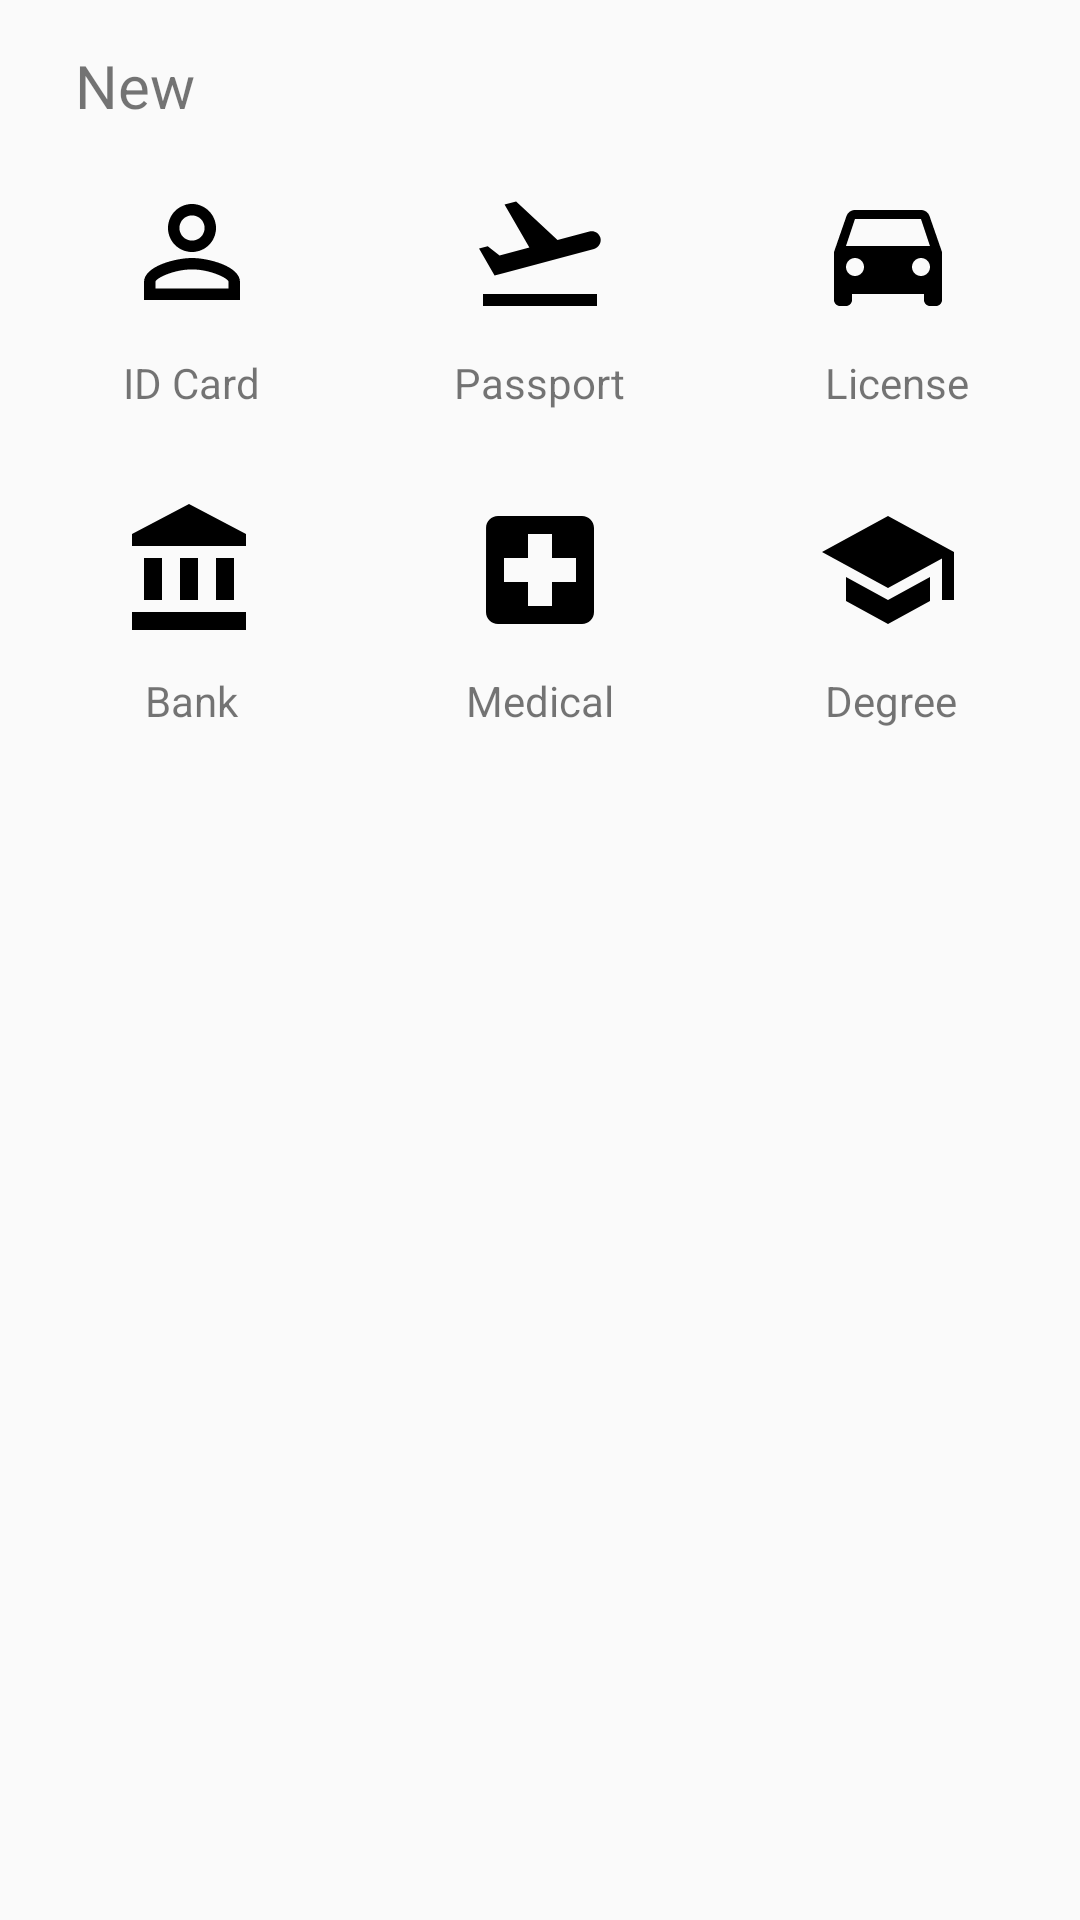

Reconstruct the res/layout file that produces this screen, plus the resources it refers to.
<!-- AndroidManifest.xml: application theme AppTheme -->
<!-- res/layout/bottom_sheet.xml -->
<?xml version="1.0" encoding="utf-8"?>
<RelativeLayout xmlns:android="http://schemas.android.com/apk/res/android"
    xmlns:app="http://schemas.android.com/apk/res-auto"
    xmlns:tools="http://schemas.android.com/tools"
    android:layout_width="match_parent"
    android:layout_height="300dp"
    app:layout_behavior="@string/bottom_sheet_behavior"
    tools:context="com.a000webhostapp.docsforlife.docsupdater.MainActivity"
    tools:showIn="@layout/activity_main"
    android:id="@+id/bottom_Sheet_View"
    android:paddingBottom="35dp"
    app:behavior_hideable="true"
    app:behavior_peekHeight="0dp">

    <RelativeLayout
        android:layout_width="match_parent"
        android:layout_height="wrap_content">

        <TextView
            android:id="@+id/textView"
            android:layout_width="wrap_content"
            android:layout_height="wrap_content"
            android:layout_alignParentStart="true"
            android:layout_alignParentTop="true"
            android:layout_marginStart="15dp"
            android:padding="10dp"
            android:layout_marginTop="5dp"
            android:text="@string/bottom_sheet_header"
            android:textSize="20sp" />

    </RelativeLayout>


    <ImageButton
        android:id="@+id/button_id_card"
        style="@style/ImageButton_BackGround"
        android:layout_width="wrap_content"
        android:layout_height="wrap_content"
        android:layout_alignParentStart="true"
        android:layout_alignParentTop="true"
        android:layout_marginStart="30dp"
        android:layout_marginTop="50dp"
        android:contentDescription="@string/content_description_id_card"
        android:onClick="onButtonClicked"
        android:padding="10dp"
        app:srcCompat="@drawable/ic_perm_identity_black_24dp" />

    <ImageButton
        android:id="@+id/button_passport"
        style="@style/ImageButton_BackGround"
        android:layout_width="wrap_content"
        android:layout_height="wrap_content"
        android:layout_alignParentTop="true"
        android:layout_centerHorizontal="true"
        android:layout_marginTop="50dp"
        android:contentDescription="@string/content_description_passport"
        android:onClick="onButtonClicked"
        android:padding="10dp"
        app:srcCompat="@drawable/ic_flight_takeoff_black_24dp" />

    <ImageButton
        android:id="@+id/button_license"
        style="@style/ImageButton_BackGround"
        android:layout_width="wrap_content"
        android:layout_height="wrap_content"
        android:layout_alignParentEnd="true"
        android:layout_alignParentTop="true"
        android:layout_marginEnd="30dp"
        android:layout_marginTop="50dp"
        android:contentDescription="@string/content_description_license"
        android:onClick="onButtonClicked"
        android:padding="10dp"
        app:srcCompat="@drawable/ic_directions_car_black_24dp" />

    <TextView
        android:id="@+id/textView_id_Card"
        android:layout_width="wrap_content"
        android:layout_height="wrap_content"
        android:layout_alignStart="@+id/button_id_card"
        android:layout_below="@+id/button_id_card"
        android:layout_marginStart="11dp"
        android:text="@string/textView_id_card" />

    <TextView
        android:id="@+id/textView_Passport"
        android:layout_width="wrap_content"
        android:layout_height="wrap_content"
        android:layout_below="@+id/button_passport"
        android:layout_centerHorizontal="true"
        android:text="@string/textView_passport" />

    <TextView
        android:id="@+id/textView_License"
        android:layout_width="wrap_content"
        android:layout_height="wrap_content"
        android:layout_alignStart="@+id/text_Degree"
        android:layout_below="@+id/button_license"
        android:text="@string/textView_license" />

    <ImageButton
        android:id="@+id/button_bank_Account"
        style="@style/ImageButton_BackGround"
        android:layout_width="wrap_content"
        android:layout_height="wrap_content"
        android:layout_alignStart="@+id/button_id_card"
        android:layout_alignTop="@+id/button_Hospital"
        android:contentDescription="@string/content_description_bank_account"
        android:onClick="onButtonClicked"
        android:padding="10dp"
        app:srcCompat="@drawable/ic_account_balance_black_24dp" />

    <ImageButton
        android:id="@+id/button_Hospital"
        style="@style/ImageButton_BackGround"
        android:layout_width="wrap_content"
        android:layout_height="wrap_content"
        android:layout_alignStart="@+id/button_passport"
        android:layout_below="@+id/textView_Passport"
        android:layout_marginTop="19dp"
        android:contentDescription="@string/content_description_medical_details"
        android:onClick="onButtonClicked"
        android:padding="10dp"
        app:srcCompat="@drawable/ic_local_hospital_black_24dp" />

    <ImageButton
        android:id="@+id/button_Degree"
        style="@style/ImageButton_BackGround"
        android:layout_width="wrap_content"
        android:layout_height="wrap_content"
        android:layout_alignStart="@+id/button_license"
        android:layout_alignTop="@+id/button_Hospital"
        android:contentDescription="@string/content_description_school_and_university_degree"
        android:onClick="onButtonClicked"
        android:padding="10dp"
        app:srcCompat="@drawable/ic_school_black_24dp" />

    <TextView
        android:id="@+id/textView_Bank_Details"
        android:layout_width="wrap_content"
        android:layout_height="wrap_content"
        android:layout_alignEnd="@+id/textView_id_Card"
        android:layout_alignStart="@+id/textView_id_Card"
        android:layout_below="@+id/button_bank_Account"
        android:textAlignment="center"
        android:text="@string/textView_bank_details" />

    <TextView
        android:id="@+id/textView_Hospital"
        android:layout_width="wrap_content"
        android:layout_height="wrap_content"
        android:layout_below="@+id/button_Hospital"
        android:layout_centerHorizontal="true"
        android:text="@string/textView_medical_details" />

    <TextView
        android:id="@+id/text_Degree"
        android:layout_width="wrap_content"
        android:layout_height="wrap_content"
        android:layout_alignEnd="@+id/button_Degree"
        android:layout_below="@+id/button_Degree"
        android:layout_marginEnd="11dp"
        android:text="@string/textView_school_and_university_degree" />


</RelativeLayout>
<!-- res/layout/activity_main.xml (included above) -->
<?xml version="1.0" encoding="utf-8"?>
<android.support.design.widget.CoordinatorLayout xmlns:android="http://schemas.android.com/apk/res/android"
    xmlns:app="http://schemas.android.com/apk/res-auto"
    xmlns:tools="http://schemas.android.com/tools"
    android:layout_width="match_parent"
    android:layout_height="match_parent"
    tools:context="com.a000webhostapp.docsforlife.docsupdater.MainActivity">

    <android.support.design.widget.AppBarLayout
        android:layout_width="match_parent"
        android:layout_height="wrap_content"
        android:theme="@style/AppTheme.AppBarOverlay">

        <android.support.v7.widget.Toolbar
            android:id="@+id/toolbar"
            android:layout_width="match_parent"
            android:layout_height="?attr/actionBarSize"
            android:background="?attr/colorPrimary"
            app:popupTheme="@style/AppTheme.PopupOverlay"
            app:theme="@style/ThemeOverlay.AppCompat.Dark" />

    </android.support.design.widget.AppBarLayout>

    <include layout="@layout/content_main" />

    <include layout="@layout/bottom_sheet" />


    <android.support.design.widget.FloatingActionButton
        android:id="@+id/fab"
        android:layout_width="wrap_content"
        android:layout_height="wrap_content"
        android:layout_gravity="bottom|end"
        android:layout_margin="@dimen/fab_margin"
        app:srcCompat="@android:drawable/ic_input_add" />


</android.support.design.widget.CoordinatorLayout>
<!-- res/layout/content_main.xml (included above) -->
<?xml version="1.0" encoding="utf-8"?>
<RelativeLayout xmlns:android="http://schemas.android.com/apk/res/android"
    xmlns:app="http://schemas.android.com/apk/res-auto"
    xmlns:tools="http://schemas.android.com/tools"
    android:layout_width="match_parent"
    android:layout_height="match_parent"
    app:layout_behavior="@string/appbar_scrolling_view_behavior"
    tools:context="com.a000webhostapp.docsforlife.docsupdater.MainActivity"
    tools:showIn="@layout/activity_main">




    <android.support.v7.widget.RecyclerView
        android:id="@+id/recylerView"
        android:layout_width="match_parent"
        android:layout_height="match_parent"/>



</RelativeLayout>
<!-- resources referenced by this layout -->
<resources>
  <dimen name="fab_margin">16dp</dimen>
  <!-- drawable ic_account_balance_black_24dp (drawable) -->
  <vector xmlns:android="http://schemas.android.com/apk/res/android"
          android:width="@dimen/vector_asset_size"
          android:height="@dimen/vector_asset_size"
          android:viewportWidth="24.0"
          android:viewportHeight="24.0">
      <path
          android:fillColor="#FF000000"
          android:pathData="M4,10v7h3v-7L4,10zM10,10v7h3v-7h-3zM2,22h19v-3L2,19v3zM16,10v7h3v-7h-3zM11.5,1L2,6v2h19L21,6l-9.5,-5z"/>
  </vector>
  <!-- drawable ic_flight_takeoff_black_24dp (drawable) -->
  <vector xmlns:android="http://schemas.android.com/apk/res/android"
          android:width="@dimen/vector_asset_size"
          android:height="@dimen/vector_asset_size"
          android:viewportWidth="24.0"
          android:viewportHeight="24.0">
      <path
          android:fillColor="#FF000000"
          android:pathData="M2.5,19h19v2h-19zM22.07,9.64c-0.21,-0.8 -1.04,-1.28 -1.84,-1.06L14.92,10l-6.9,-6.43 -1.93,0.51 4.14,7.17 -4.97,1.33 -1.97,-1.54 -1.45,0.39 1.82,3.16 0.77,1.33 1.6,-0.43 5.31,-1.42 4.35,-1.16L21,11.49c0.81,-0.23 1.28,-1.05 1.07,-1.85z"/>
  </vector>
  <!-- drawable ic_local_hospital_black_24dp (drawable) -->
  <vector xmlns:android="http://schemas.android.com/apk/res/android"
          android:width="@dimen/vector_asset_size"
          android:height="@dimen/vector_asset_size"
          android:viewportWidth="24.0"
          android:viewportHeight="24.0">
      <path
          android:fillColor="#FF000000"
          android:pathData="M19,3L5,3c-1.1,0 -1.99,0.9 -1.99,2L3,19c0,1.1 0.9,2 2,2h14c1.1,0 2,-0.9 2,-2L21,5c0,-1.1 -0.9,-2 -2,-2zM18,14h-4v4h-4v-4L6,14v-4h4L10,6h4v4h4v4z"/>
  </vector>
  <!-- drawable ic_school_black_24dp (drawable) -->
  <vector xmlns:android="http://schemas.android.com/apk/res/android"
          android:width="@dimen/vector_asset_size"
          android:height="@dimen/vector_asset_size"
          android:viewportWidth="24.0"
          android:viewportHeight="24.0">
      <path
          android:fillColor="#FF000000"
          android:pathData="M5,13.18v4L12,21l7,-3.82v-4L12,17l-7,-3.82zM12,3L1,9l11,6 9,-4.91V17h2V9L12,3z"/>
  </vector>
  <string name="bottom_sheet_header">New</string>
  
      /**********************Text View Text***********************/
  <string name="content_description_bank_account">Bank Details</string>
  <string name="content_description_id_card">Identity Card</string>
  <string name="content_description_license">Driving License Card</string>
  <string name="content_description_medical_details">Medical Details</string>
  <string name="content_description_passport">Passport</string>
  <string name="content_description_school_and_university_degree">Degree</string>
  
  
      /************************Hint For EditText*********************************/
  <string name="textView_bank_details">Bank</string>
  <string name="textView_id_card">ID Card</string>
  <string name="textView_license">License</string>
  <string name="textView_medical_details">Medical</string>
  <string name="textView_passport">Passport</string>
  <string name="textView_school_and_university_degree">Degree</string>
  
      /**********************Image Button Content Description*************/
  <style name="AppTheme.AppBarOverlay" parent="ThemeOverlay.AppCompat.Dark.ActionBar" />
  <style name="AppTheme.PopupOverlay" parent="ThemeOverlay.AppCompat.Light" />
  <style name="ImageButton_BackGround" parent="@style/Widget.AppCompat.ImageButton">
          <item name="android:background">@android:color/transparent</item>
      </style>
  <style name="AppTheme" parent="Theme.AppCompat.Light.NoActionBar">
          
          <item name="colorPrimary">@color/colorPrimary</item>
          <item name="colorPrimaryDark">@color/colorPrimaryDark</item>
          <item name="colorAccent">@color/colorAccent</item>
      </style>
  <dimen name="vector_asset_size">48dp</dimen>
  <!-- not gathered from this repository: default colours our renderer supplied (Android Studio template values) -->
  <color name="colorPrimary">#FF6200EE</color>
  <color name="colorPrimaryDark">#FF3700B3</color>
  <color name="colorAccent">#FF03DAC5</color>
</resources>
